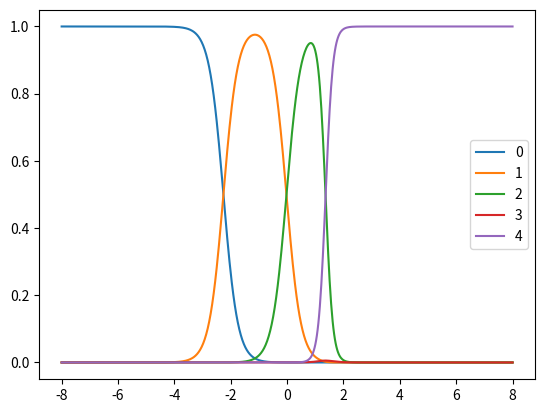

Write the Python code that produced this figure.
import numpy as np

class PCM:
    def __init__(self,max_mark = 1,discrimination = None,boundaries = []):
        self.max_mark = int(max_mark)
        self.alpha = discrimination
        self.boundaries = boundaries
        if len(self.boundaries) != self.max_mark and self.boundaries != []:
            raise ValueError(f"Boundaries ({len(self.boundaries)}) must be of the same size as max_mark ({self.max_mark})")
        if self.boundaries == []:
            self.boundaries = [None] * self.max_mark

    def predict(self, theta, mark=None):
        if mark != None and mark > self.max_mark:
            raise ValueError(f"Mark must not exceed {self.max_mark}")
        probabilties = []

        theta_bound_diff = [theta - bound for bound in self.boundaries]
        bottom_part = sum([np.exp(self.alpha * sum(theta_bound_diff[:r])) for r in range(self.max_mark+1)])

        for m in range(self.max_mark+1):
            top_part = np.exp(self.alpha*sum(theta_bound_diff[:m]))
            probabilties.append(top_part/bottom_part)
        if mark == None:
            return probabilties
        else:
            return probabilties[mark]

    @classmethod
    def train(cls,response,thetas,max_mark=None,max_step_count=3000):
        """ Data comes in the Form:
              R1  R2  R3  .. Rn
        Item: 0   3   1   .. 2
        Theta:1   0.3 0.4 .. -3
        """
        ## assume the max mark achieved was the max available
        if max_mark == None:
            max_mark = max(response)
        elif max(response) > max_mark:
            raise ValueError("There is a response which has a higher mark than what has been set as achievable")

        responses = np.zeros((max_mark+1, len(response)))
        for r in range(len(response)):
            responses[response[r],r] = 1

        ## Start our guesses for params randomly along the noraml dist
        g_alpha      = np.random.normal(0, 1, 1)[0]
        g_boundaries = np.random.normal(0, 1, max_mark)

        learn_rate = 0.01
        dx = 0.001
        
        def calc_cost(alpha,bounds):
            current_model = cls(max_mark=max_mark,discrimination=alpha,boundaries=list(bounds))
            cost = 0
            for i in range(len(thetas)):
                cost += np.sum(np.square(responses[...,i] - current_model.predict(thetas[i])))/len(thetas)
            return np.log(cost)

        def nabla():
            current = calc_cost(g_alpha,g_boundaries)
            d_alpha = (calc_cost(g_alpha + dx,g_boundaries) - current)/dx
            d_boundaries = []
            for i in range(len(g_boundaries)):
                dx_array = np.zeros(len(g_boundaries))
                dx_array[i] = dx
                d_boundaries.append((calc_cost(g_alpha,g_boundaries + dx_array) - current)/dx)
            return d_alpha, d_boundaries


        for i in range(max_step_count):
            if i%1000 == 0:
                print (f"{calc_cost(g_alpha,g_boundaries)} ({learn_rate})")
            learn_rate = 1.0/np.sqrt(1+i)
            d_alpha , d_boundaries = nabla()
            g_alpha -= learn_rate * d_alpha
            g_boundaries -= learn_rate * np.array(d_boundaries)
            

        return cls(max_mark=max_mark,discrimination=g_alpha,boundaries=list(g_boundaries))

    def show(self):
        import matplotlib.pyplot as plt
        Theta = np.linspace(-8,8,600)
        ys = [[self.predict(theta,mark=m) for theta in Theta] for m in range(self.max_mark+1)]
        count = 0
        for y in ys:
            plt.plot(Theta,y,label=count)
            count +=1
        plt.legend()
        plt.show()

    def expected(self,theta):
        return sum([(mark * self.predict(theta,mark=mark)) for mark in range(self.max_mark +1)])

    def __str__(self):
        return f"General Partial Credit Model With Parameters:\n- Alpha: {self.alpha}\n- Boundaries: {self.boundaries}"


print("Running")
Model = PCM.train([1,4,0,2],[-1,2,0,0.6],max_mark=4)
print(Model)
Model.show()
print("Done")